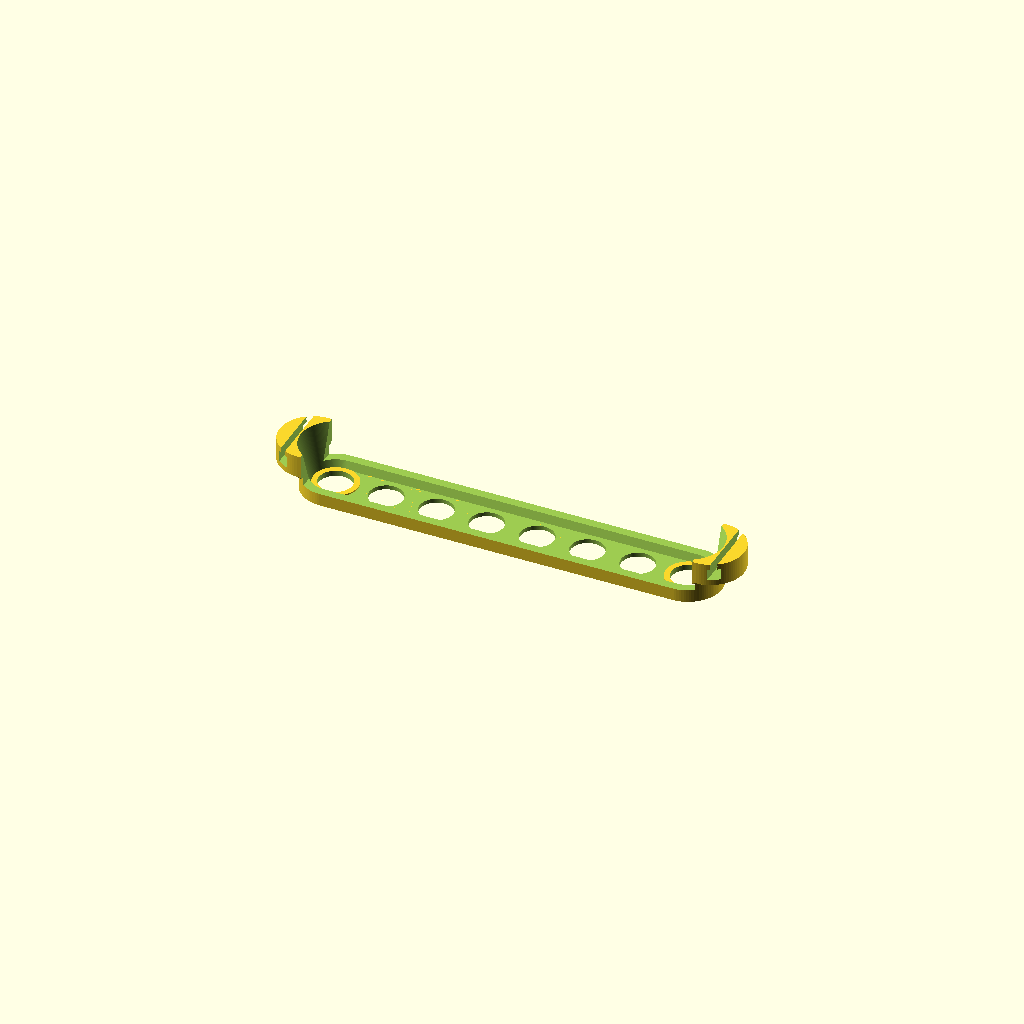
Cell 1: rendered with the file's own defaults.
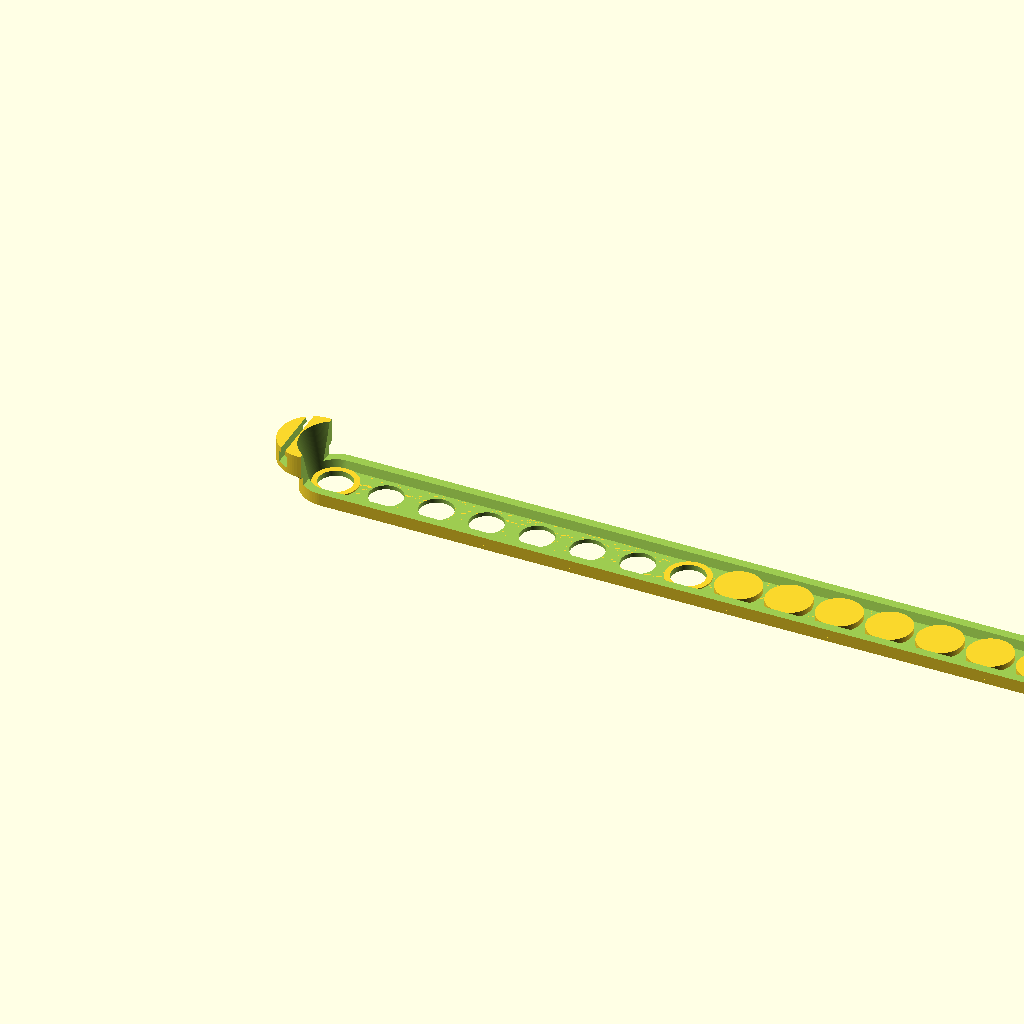
Cell 2 — n_ch set to 16, the other parameters unchanged.
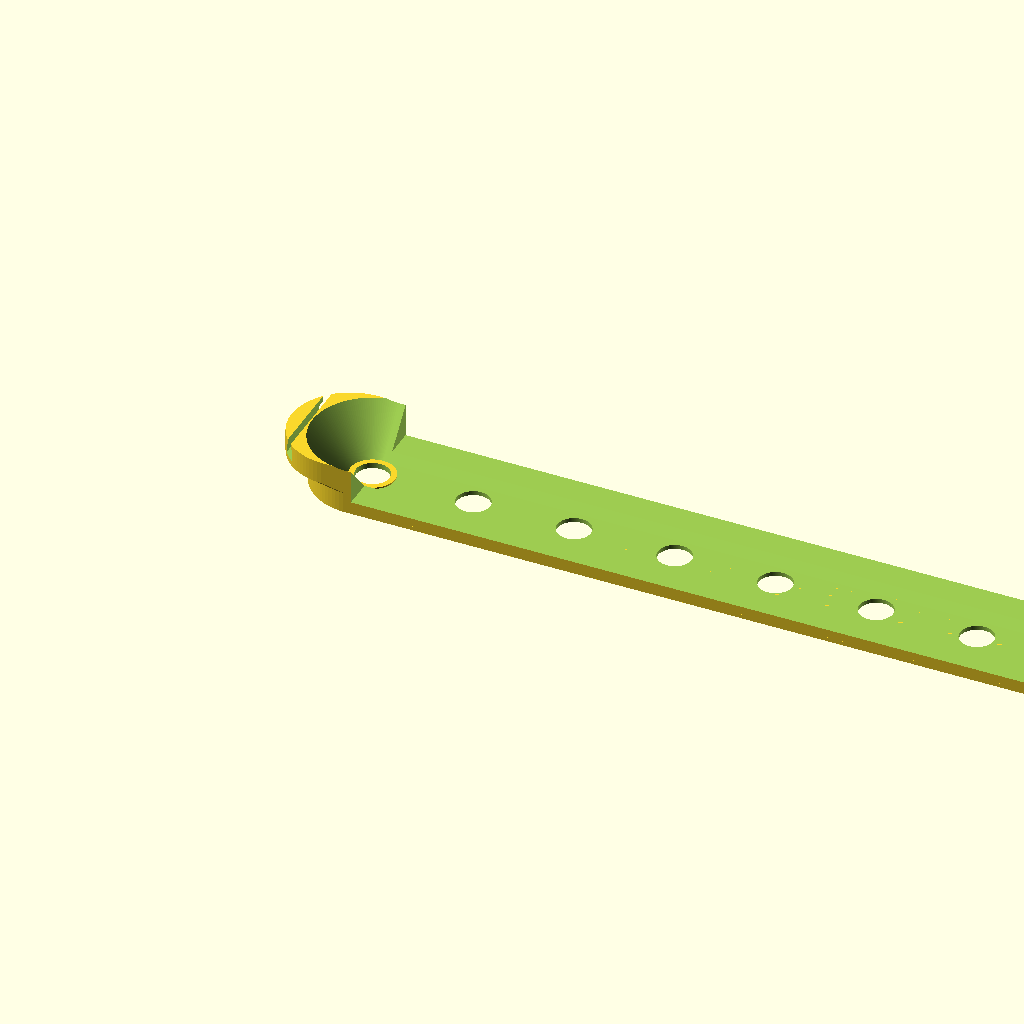
Cell 3 — g_l set to 18, the other parameters unchanged.
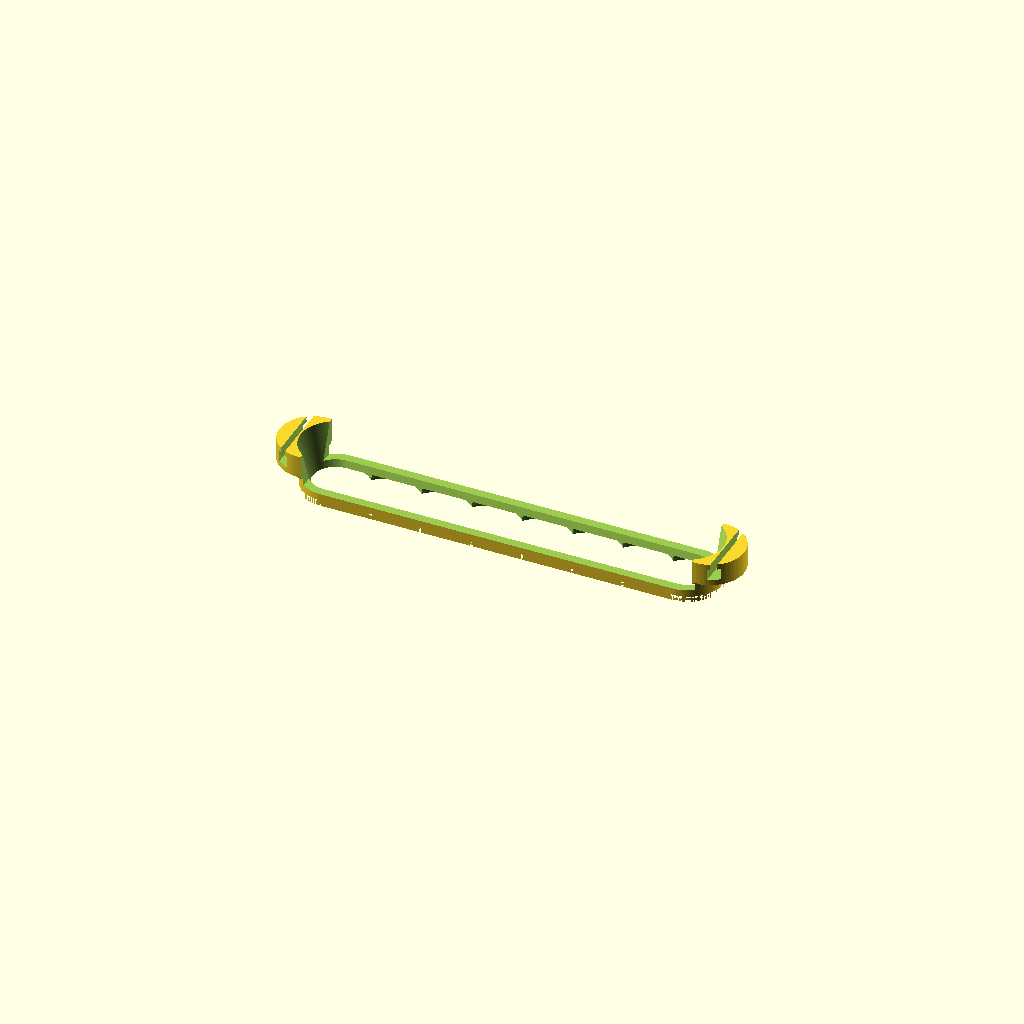
Cell 4 — p_d set to 12, the other parameters unchanged.
One fixed orthographic camera (rotation 55°, 0°, 25°; colour scheme Cornfield) for every cell.
The OpenSCAD source (opentrons_pipet_head_plate.scad):
use<round_corners.scad>;

$fn = 180;
eps =  0.01;
tol = 0.25;

// number of channels
n_ch = 8;

// std grid parameters
g_l = 9;

// pipet parameters
// diameter of the filter tips
p_d = 6;
// diameter of the plate corners
p_D = 8;
// x border offset
p_bo = 3;

//dimension
p_x = n_ch*g_l+p_bo;
p_y = g_l +p_bo;
//p_b = 0.5;
//p_bd = [1.5,1,0,0,0,0,1,1.5];
p_b = 0.75;
p_bd = [0.25,0,0,0,0,0,0,0.25];
p_h = 3;
p_z = p_b+p_h;
// conicity of the inner cut
p_c = 0.5;

// upper connector parameters
// connector offset
//c_xo = 2;
//c_x = 6;
//c_yo = 0;
//c_y = 6;
//c_h = 3;
//c_z = 6;


// rubber hook parameters
rh_wt = 1.5;
rh_a = 2;
rh_xo = 4;
rh_h = 4;


module pipet_head_plate()
{
    difference()
    {
        // main geometry
        union()
        {
            // main shape
            round_cube(x=p_x,y=p_y,z=p_b,d=p_y);
             
            
            // borders
            translate([0,0,p_b])
                round_cube(x=p_x,y=p_y,z=p_h,d=p_y);
            // hook bases
            hull()
            {
                // lower block
                translate([0,0,p_b+p_h])
                    round_cube(x=p_x,y=p_y,z=p_b,d=p_y);
                // upper part
                translate([-rh_xo,0,p_b+p_h+p_b])
                    round_cube(x=p_x+2*rh_xo,y=p_y,z=rh_h,d=p_y);
            }
            
        }
        
        // main conical workspace hole
        hull()
        {
            _d = p_D;
            _h = p_b+p_h+rh_h+eps;
            translate([p_y/2,p_y/2,p_b])
                cylinder(h=_h,d1=_d,d2=p_y+p_c);
            translate([p_x-p_y/2,p_y/2,p_b])
                cylinder(h=_h,d1=_d,d2=p_y+p_c);
        }
        
        // cutting out borders
        b_o = 1.5;
        translate([p_bo/2+g_l-p_D,-eps,p_b+b_o])
            cube([p_x-p_bo-2*(g_l-p_D),p_y+2*eps,p_h+p_h+rh_h+eps]);
        
        // rubber holes
        // left part
        translate([x_off-1.5*rh_a,-eps,2*p_b+p_h+rh_h-rh_a-eps])
            cube([rh_a/2,p_y+2*eps,rh_a+2*eps]);
        translate([x_off-1.75*rh_a,-eps,2*p_b+p_h+rh_h-1.5*rh_a-eps])
            cube([rh_a,p_y+2*eps,rh_a+2*eps]);
        // right part
        translate([p_x+x_off-0.5*rh_a,-eps,p_b+p_h+p_b+rh_h-rh_a-eps])
            cube([rh_a/2,p_y+2*eps,rh_a+2*eps]);
        translate([p_x+x_off-0.75*rh_a,-eps,p_b+p_h+p_b+rh_h-1.5*rh_a-eps])
            cube([rh_a,p_y+2*eps,rh_a+2*eps]);

        // holes for pipet tips
        x_off = (p_x-n_ch*g_l)/2;
        ho_y = g_l/2+p_bo/2;
        for(i=[0:n_ch-1])
        {
            ho_x = x_off+g_l/2+i*g_l;
            translate([ho_x,ho_y,-eps])
                cylinder(h=p_b+2*eps+max(p_bd), d=p_d);
        }
    }
    
    // different height for each filter tip
    x_off = (p_x-n_ch*g_l)/2;
    ho_y = g_l/2+p_bo/2;
    for(i=[0:n_ch-1])
    {
        ho_x = x_off+g_l/2+i*g_l;
        difference()
        {
            translate([ho_x,ho_y,p_b])
                cylinder(d=p_D-eps, h=p_bd[i]);
            translate([ho_x,ho_y,-eps])
                cylinder(h=p_b+2*eps+max(p_bd), d=p_d);
        }
    }
}

pipet_head_plate();
Customizer parameters (derived from the source; name, type, default, range or options):
eps: number, default 0.01
tol: number, default 0.25
n_ch: number, default 8
g_l: number, default 9
p_d: number, default 6
p_D: number, default 8
p_bo: number, default 3
p_b: number, default 0.75
p_h: number, default 3
p_c: number, default 0.5
rh_wt: number, default 1.5
rh_a: number, default 2
rh_xo: number, default 4
rh_h: number, default 4
